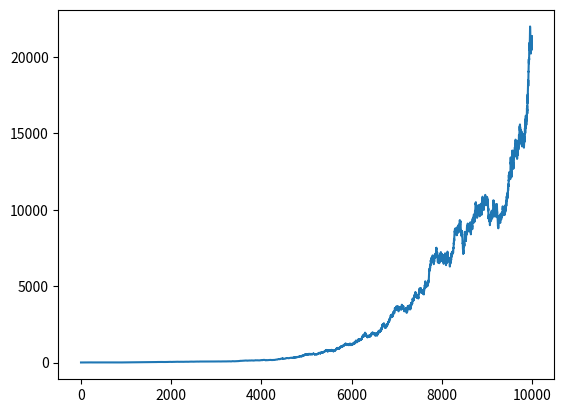

Source code (Python):
import matplotlib.pyplot
import numpy as np
import matplotlib as mp

mu = 0.001
sigma = 0.01
start_price = 10

np.random.seed(0)
returns = np.random.normal(loc=mu, scale=sigma, size=10000)
price = start_price*(1+returns).cumprod()

matplotlib.pyplot.plot(price)
matplotlib.pyplot.show()
